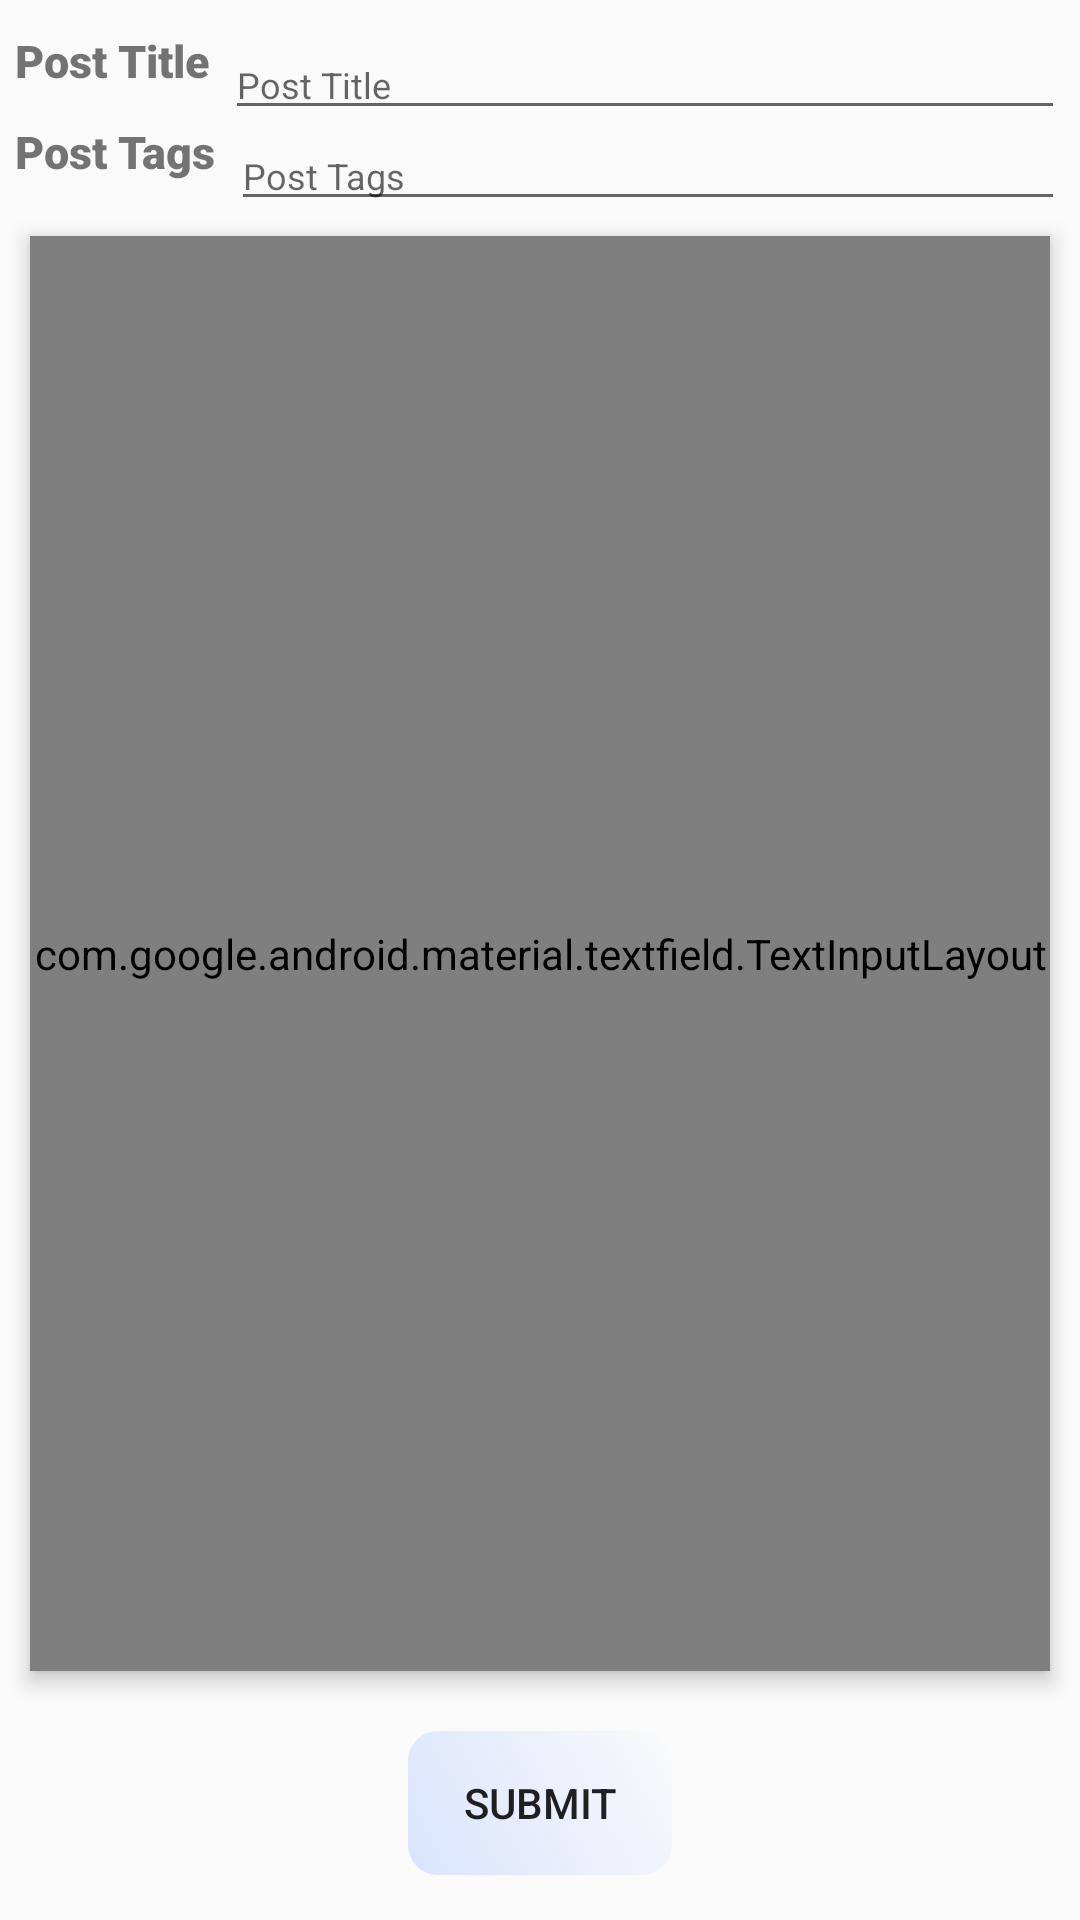

Write the Android layout XML for this screen, with the resource values it uses.
<!-- AndroidManifest.xml: application theme AppTheme -->
<!-- res/layout/activity_fragment_write.xml -->
<?xml version="1.0" encoding="utf-8"?>
<RelativeLayout xmlns:android="http://schemas.android.com/apk/res/android"
    xmlns:app="http://schemas.android.com/apk/res-auto"
    xmlns:tools="http://schemas.android.com/tools"
    android:layout_width="match_parent"
    android:layout_height="match_parent"
    tools:context=".Fragment_groups"
    android:orientation="vertical">

    <TextView
        android:id="@+id/post_Title"
        android:layout_width="wrap_content"
        android:layout_height="wrap_content"
        android:text="Post Title"
        android:textSize="15sp"
        android:fontFamily="sans-serif-black"
        android:layout_marginTop="10dp"
        android:layout_marginLeft="5dp"></TextView>
    <EditText
        android:layout_width="match_parent"
        android:layout_height="wrap_content"
        android:layout_toRightOf="@id/post_Title"
        android:layout_marginTop="10dp"
        android:layout_marginLeft="5dp"
        android:textSize="12sp"
        android:layout_marginRight="5dp"
        android:hint="Post Title"/>

        <TextView
            android:layout_below="@id/post_Title"
            android:id="@+id/Post_Tags"
            android:layout_width="wrap_content"
            android:layout_height="wrap_content"
            android:text="Post Tags"
            android:textSize="15sp"
            android:fontFamily="sans-serif-black"
            android:layout_marginTop="10dp"
            android:layout_marginLeft="5dp"></TextView>
        <EditText
            android:layout_below="@id/post_Title"
            android:layout_width="match_parent"
            android:layout_height="wrap_content"
            android:layout_toRightOf="@id/Post_Tags"
            android:layout_marginLeft="5dp"
            android:layout_marginTop="10dp"
            android:textSize="12sp"
            android:layout_marginRight="5dp"
            android:hint="Post Tags"/>


    <com.google.android.material.textfield.TextInputLayout
        android:layout_below="@id/Post_Tags"
        android:layout_above="@+id/submit_write"
        style="@style/Widget.MaterialComponents.TextInputLayout.OutlinedBox"
        android:layout_width="match_parent"
        android:layout_height="wrap_content"
        android:layout_marginStart="10dp"
        android:layout_marginTop="18dp"
        android:layout_marginEnd="10dp"
        android:layout_marginBottom="20dp"
        android:elevation="4dp"
        app:boxStrokeColor="@android:color/black">
        <com.google.android.material.textfield.TextInputEditText
        android:id="@+id/input_write"
        android:layout_width="match_parent"
        android:layout_height="wrap_content"
        android:layout_marginLeft="5dp"
        android:layout_marginRight="5dp"
        android:layout_marginTop="10dp"
        android:layout_marginBottom="15dp"
        android:textSize="12sp"
        android:hint="Type_here" />
    </com.google.android.material.textfield.TextInputLayout>
    <Button
        android:id="@+id/submit_write"
        android:layout_width="wrap_content"
        android:layout_height="wrap_content"
        android:text="Submit"
        android:layout_alignParentBottom="true"
        android:layout_centerHorizontal="true"
        android:layout_marginBottom="15dp"
        android:background="@drawable/button"/>



</RelativeLayout>
<!-- resources referenced by this layout -->
<resources>
  <!-- drawable button (drawable) -->
  <?xml version="1.0" encoding="utf-8"?>
  <shape  xmlns:android="http://schemas.android.com/apk/res/android"
      android:shape="rectangle">
      <corners
          android:radius="10dp"/>
      <gradient
          android:startColor="#9CC3D5FF"
          android:endColor="#0063B2FF"
          android:angle="45"/>
  
  </shape>
  <style name="AppTheme" parent="Theme.AppCompat.Light.NoActionBar">
          
          <item name="colorPrimary">@color/colorPrimary</item>
          <item name="colorPrimaryDark">@color/design_default_color_primary_dark</item>
          <item name="colorAccent">@color/colorAccent</item>
      </style>
  <color name="colorPrimary">#008577</color>
  <color name="colorAccent">#D81B60</color>
</resources>
